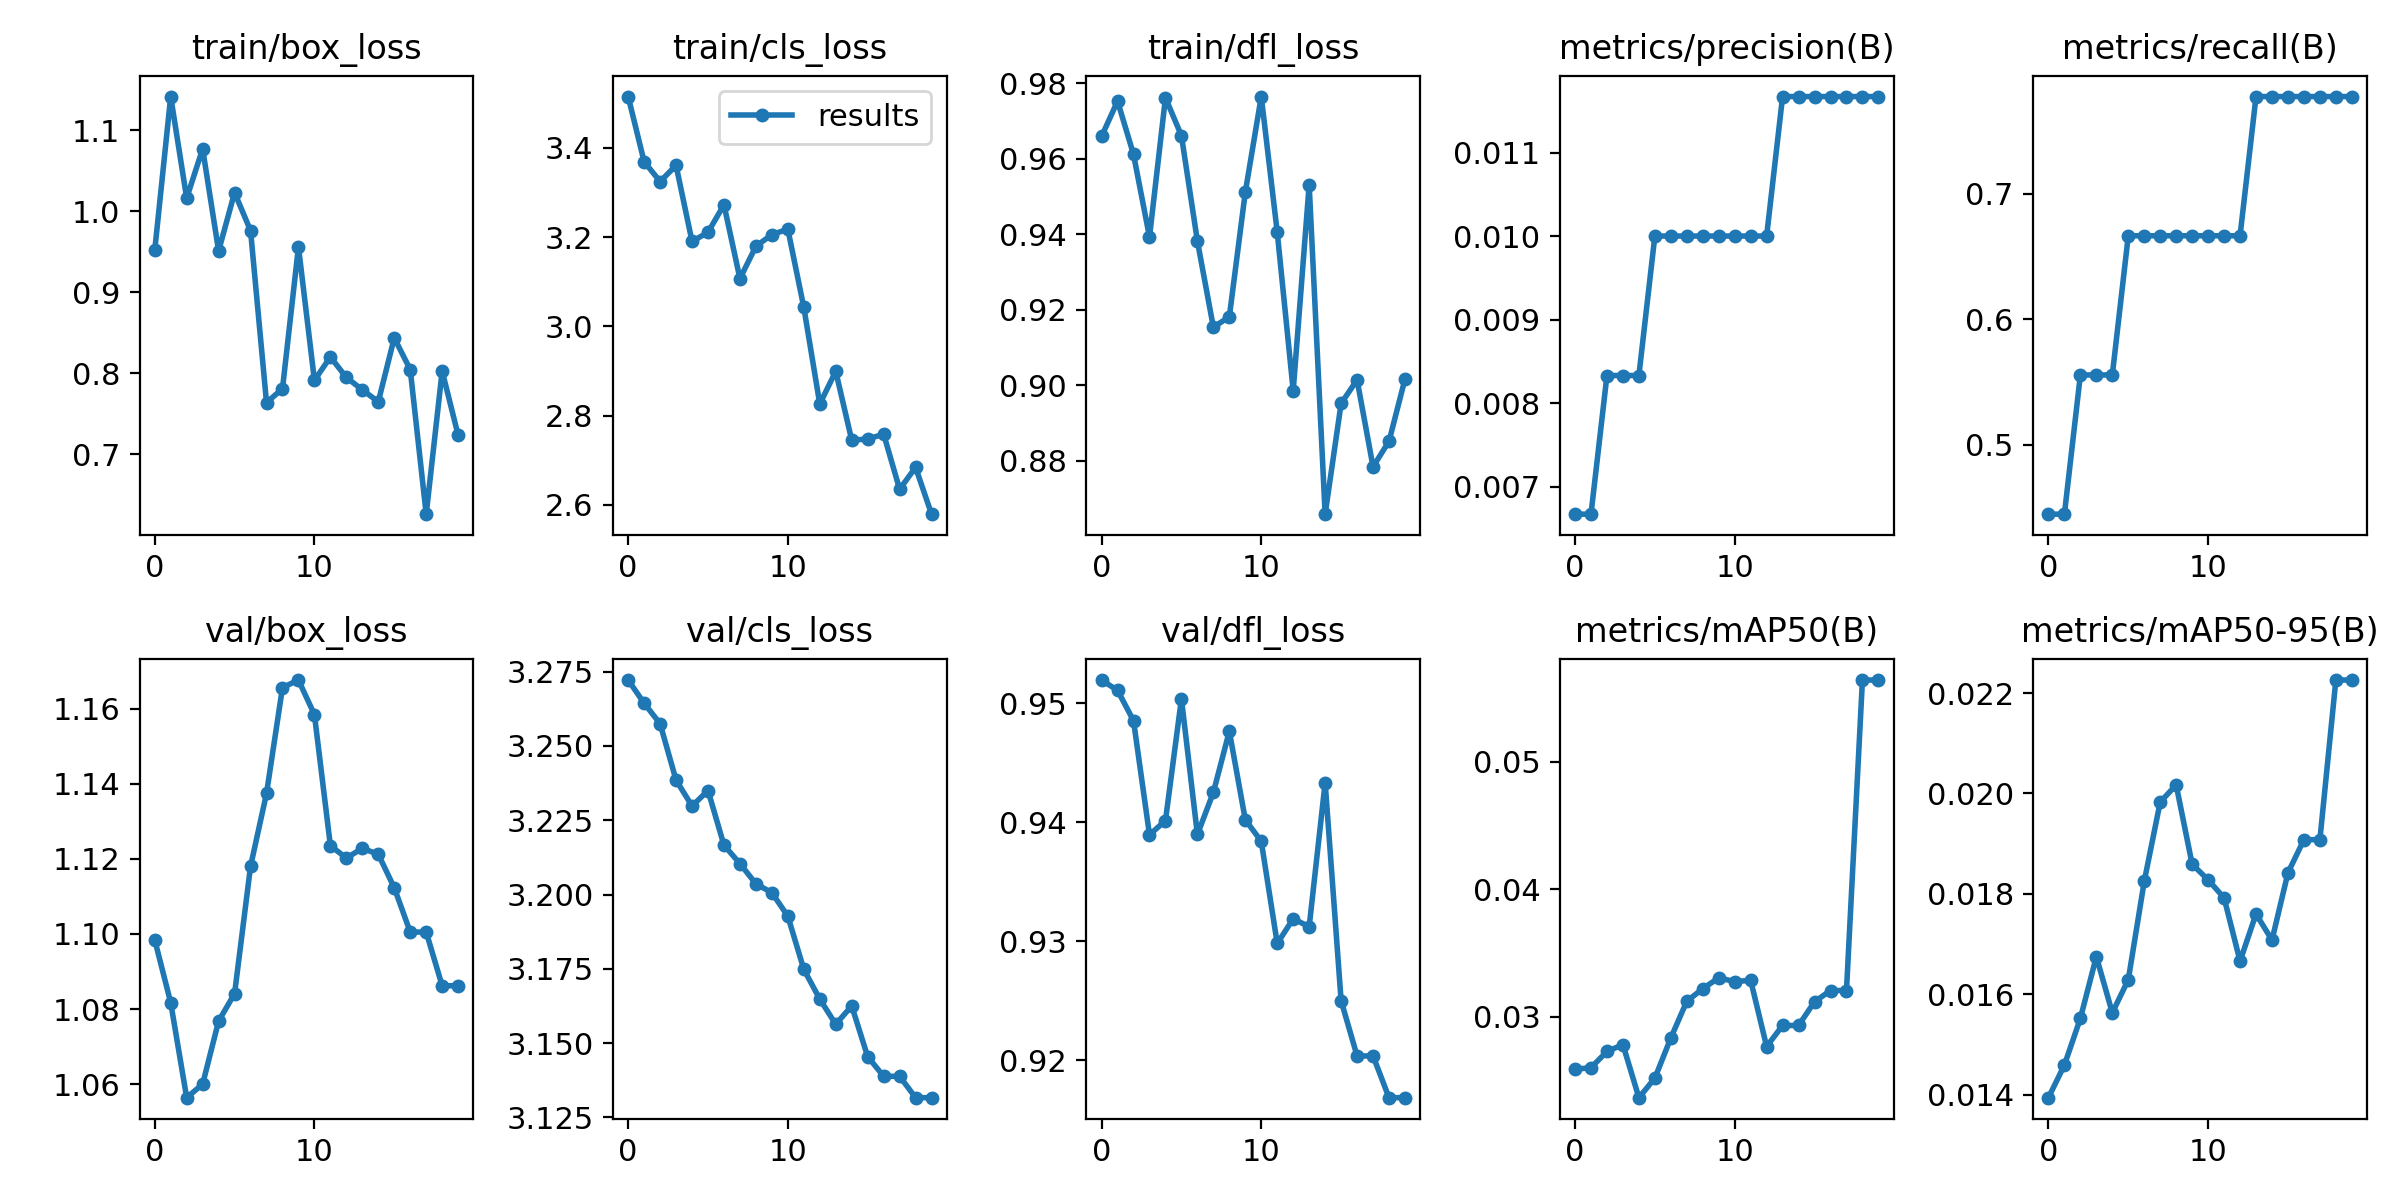

The table this chart was drawn from, first rows:
epoch, train/box_loss, train/cls_loss, train/dfl_loss, metrics/precision(B), metrics/recall(B), metrics/mAP50(B), metrics/mAP50-95(B), val/box_loss, val/cls_loss, val/dfl_loss, lr/pg0, lr/pg1, lr/pg2
0, 0.9519, 3.515, 0.9659, 0.00667, 0.4444, 0.02588, 0.01394, 1.098, 3.272, 0.952, 0.1, 0, 0
1, 1.142, 3.369, 0.9753, 0.00667, 0.4444, 0.026, 0.01459, 1.082, 3.264, 0.9511, 0.0991, 9.505e-05, 9.505e-05
2, 1.016, 3.325, 0.9611, 0.00833, 0.5556, 0.02727, 0.01552, 1.056, 3.257, 0.9486, 0.09818, 0.0001802, 0.0001802
3, 1.077, 3.361, 0.9393, 0.00833, 0.5556, 0.02781, 0.01675, 1.06, 3.239, 0.9389, 0.09725, 0.0002555, 0.0002555
4, 0.9512, 3.19, 0.9761, 0.00833, 0.5556, 0.02365, 0.01563, 1.077, 3.23, 0.9402, 0.09632, 0.0003208, 0.0003208
5, 1.023, 3.211, 0.9661, 0.01, 0.6667, 0.02518, 0.01629, 1.084, 3.235, 0.9504, 0.09538, 0.0003763, 0.0003763
6, 0.9763, 3.272, 0.9382, 0.01, 0.6667, 0.02833, 0.01825, 1.118, 3.217, 0.939, 0.09442, 0.0004218, 0.0004218
7, 0.7639, 3.107, 0.9154, 0.01, 0.6667, 0.03121, 0.01983, 1.137, 3.21, 0.9425, 0.09346, 0.0004574, 0.0004574
8, 0.7809, 3.179, 0.9182, 0.01, 0.6667, 0.03219, 0.02017, 1.166, 3.204, 0.9477, 0.09248, 0.0004832, 0.0004832
9, 0.9561, 3.206, 0.9512, 0.01, 0.6667, 0.03305, 0.01859, 1.168, 3.201, 0.9402, 0.0915, 0.0004991, 0.0004991
10, 0.7912, 3.218, 0.9765, 0.01, 0.6667, 0.03275, 0.01828, 1.158, 3.193, 0.9384, 0.09051, 0.000505, 0.000505
11, 0.8202, 3.043, 0.9405, 0.01, 0.6667, 0.03285, 0.01792, 1.123, 3.175, 0.9298, 0.0895, 0.000501, 0.000501
12, 0.7949, 2.826, 0.8986, 0.01, 0.6667, 0.02766, 0.01666, 1.12, 3.165, 0.9319, 0.08849, 0.0004872, 0.0004872
13, 0.7796, 2.899, 0.9531, 0.01167, 0.7778, 0.02931, 0.0176, 1.123, 3.156, 0.9312, 0.08746, 0.0004635, 0.0004635
14, 0.7648, 2.745, 0.8659, 0.01167, 0.7778, 0.02931, 0.01708, 1.121, 3.163, 0.9433, 0.08643, 0.0004298, 0.0004298
15, 0.8437, 2.748, 0.8952, 0.01167, 0.7778, 0.03117, 0.01842, 1.112, 3.145, 0.925, 0.08539, 0.0003862, 0.0003862
16, 0.8046, 2.759, 0.9014, 0.01167, 0.7778, 0.03205, 0.01908, 1.101, 3.139, 0.9204, 0.08433, 0.0003328, 0.0003328
17, 0.626, 2.635, 0.8784, 0.01167, 0.7778, 0.03205, 0.01908, 1.101, 3.139, 0.9204, 0.08327, 0.0002695, 0.0002695
18, 0.8027, 2.684, 0.8852, 0.01167, 0.7778, 0.05639, 0.02226, 1.086, 3.132, 0.9168, 0.0822, 0.0001962, 0.0001962
19, 0.7235, 2.579, 0.9016, 0.01167, 0.7778, 0.05639, 0.02226, 1.086, 3.132, 0.9168, 0.08111, 0.000113, 0.000113
